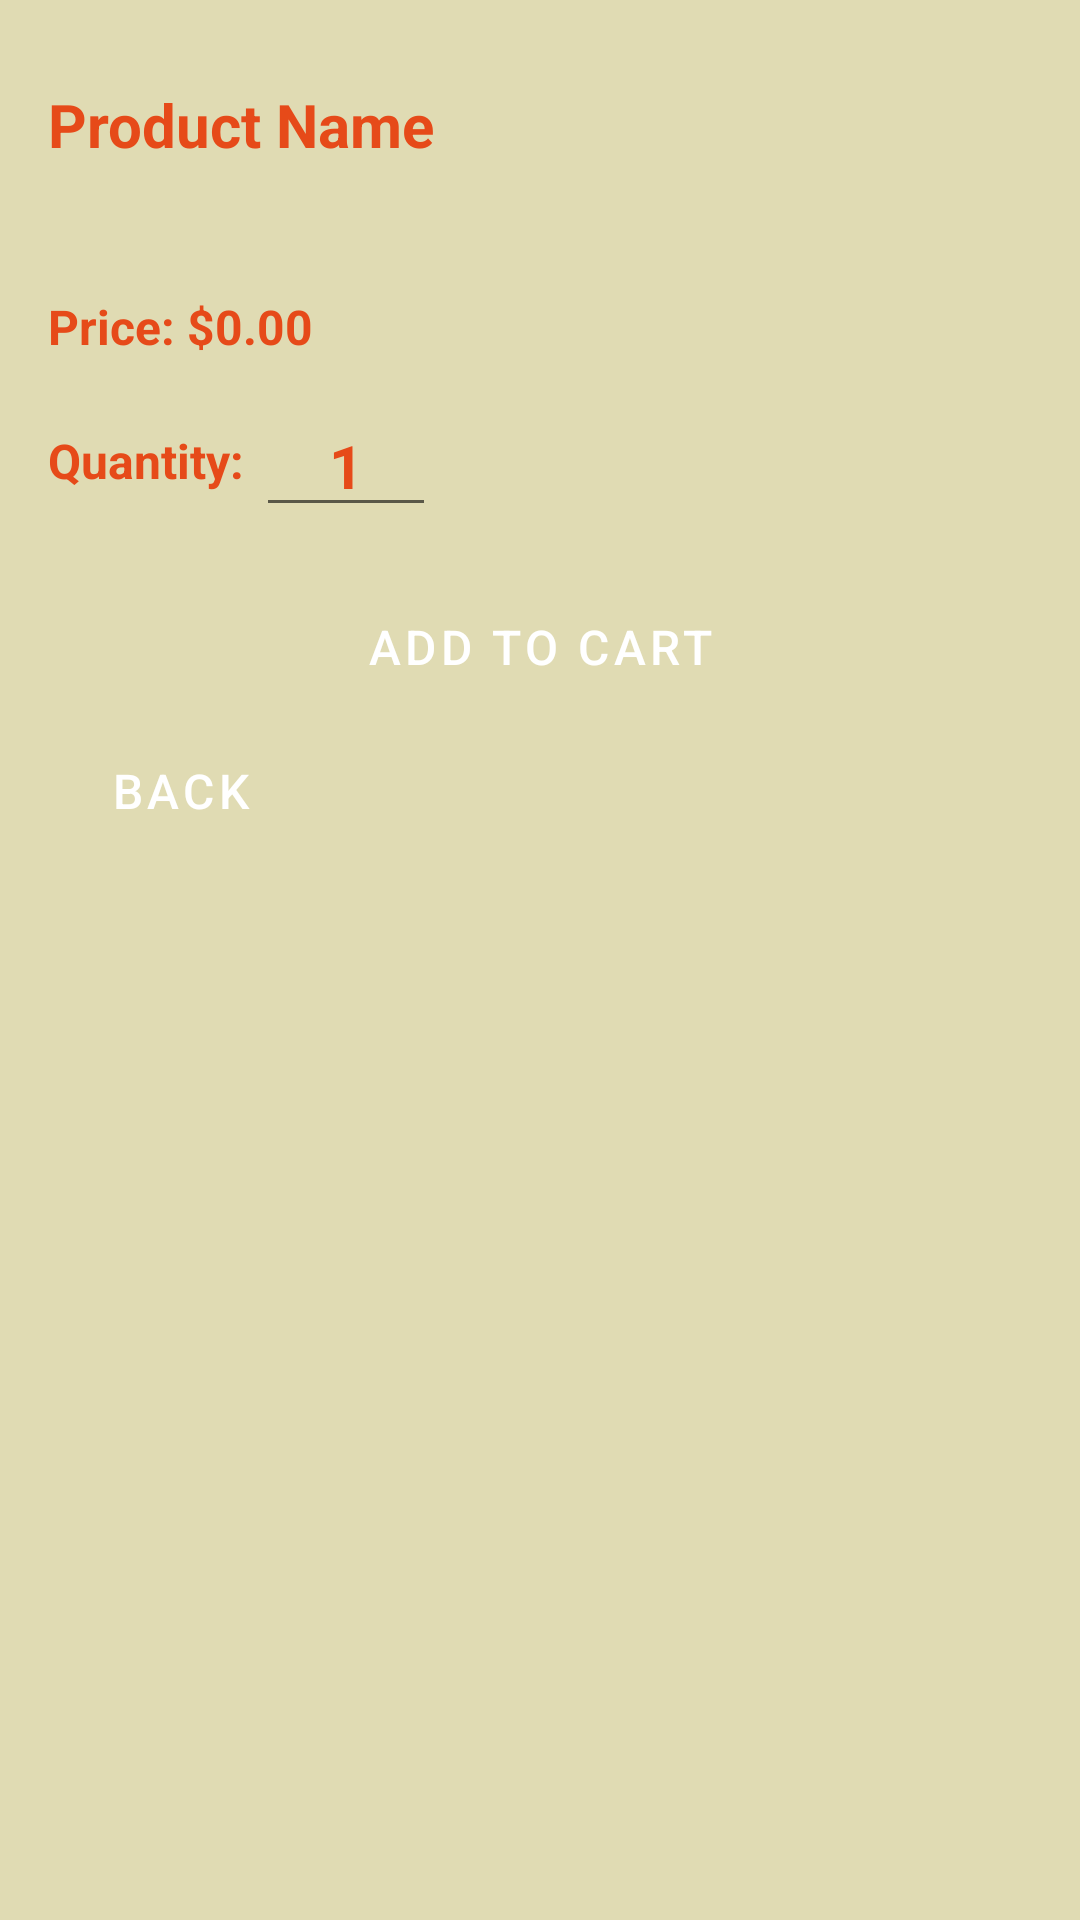

Write the Android layout XML for this screen, with the resource values it uses.
<!-- AndroidManifest.xml: application theme AppTheme -->
<!-- res/layout/activity_product_page.xml -->
<LinearLayout
    xmlns:android="http://schemas.android.com/apk/res/android"
    android:layout_width="match_parent"
    android:layout_height="match_parent"
    android:orientation="vertical"
    android:padding="16dp">


    <TextView
        android:id="@+id/productName"
        style="@style/HeaderText"
        android:layout_width="match_parent"
        android:layout_height="wrap_content"
        android:text="Product Name"
        android:textSize="20sp"
        android:textStyle="bold"
        android:layout_marginTop="12dp" />

    <TextView
        android:id="@+id/productDescription"
        style="@style/HeaderText"
        android:layout_width="match_parent"
        android:layout_height="wrap_content"
        android:text=""
        android:layout_marginTop="8dp" />

    <TextView
        android:id="@+id/productPrice"
        style="@style/HeaderText"
        android:layout_width="match_parent"
        android:layout_height="wrap_content"
        android:text="Price: $0.00"
        android:textSize="16sp"
        android:layout_marginTop="8dp" />

    <LinearLayout
        android:layout_width="match_parent"
        android:layout_height="wrap_content"
        android:orientation="horizontal"
        android:gravity="center_vertical"
        android:layout_marginTop="12dp">

        <TextView
            android:id="@+id/p_quantity"
            style="@style/HeaderText"
            android:layout_width="wrap_content"
            android:layout_height="wrap_content"
            android:text="Quantity: "
            android:textSize="16sp" />

        <EditText
            android:id="@+id/quantityInput"
            style="@style/HeaderText"
            android:layout_width="60dp"
            android:layout_height="wrap_content"
            android:inputType="number"
            android:text="1"
            android:gravity="center"/>
    </LinearLayout>

    <Button
        android:id="@+id/addToCartButton"
        style="@style/PetStoreButton"
        android:layout_width="match_parent"
        android:layout_height="wrap_content"
        android:text="Add to Cart"
        android:layout_marginTop="16dp" />

    <Button
        android:id="@+id/backButton"
        style="@style/PetStoreButton"
        android:layout_width="wrap_content"
        android:layout_height="wrap_content"
        android:text="Back" />


</LinearLayout>
<!-- resources referenced by this layout -->
<resources>
  <style name="HeaderText">
          <item name="android:textSize">20sp</item>
          <item name="android:textStyle">bold</item>
          <item name="android:textColor">@color/colorPrimaryDark</item>
      </style>
  <style name="PetStoreButton" parent="Widget.MaterialComponents.Button">
          <item name="android:textColor">@color/white</item>
          <item name="android:textSize">16sp</item>
          <item name="android:padding">12dp</item>
          <item name="backgroundTint">@color/colorPrimary</item>
          <item name="cornerRadius">8dp</item>
      </style>
  <style name="AppTheme" parent="Theme.MaterialComponents.Light.DarkActionBar">
              <item name="android:windowBackground">@color/background_color</item>
              <item name="colorPrimary">@color/colorPrimary</item>
              <item name="colorPrimaryDark">@color/colorPrimaryDark</item>
              <item name="colorAccent">@color/colorAccent</item>
          </style>
  <color name="colorPrimaryDark">#E64A19</color>
  <color name="white">#FFFFFF</color>
  <color name="colorPrimary">#FF5722</color>
  <color name="background_color">#E0DBB3</color>
  <color name="colorAccent">#FF9800</color>
</resources>
